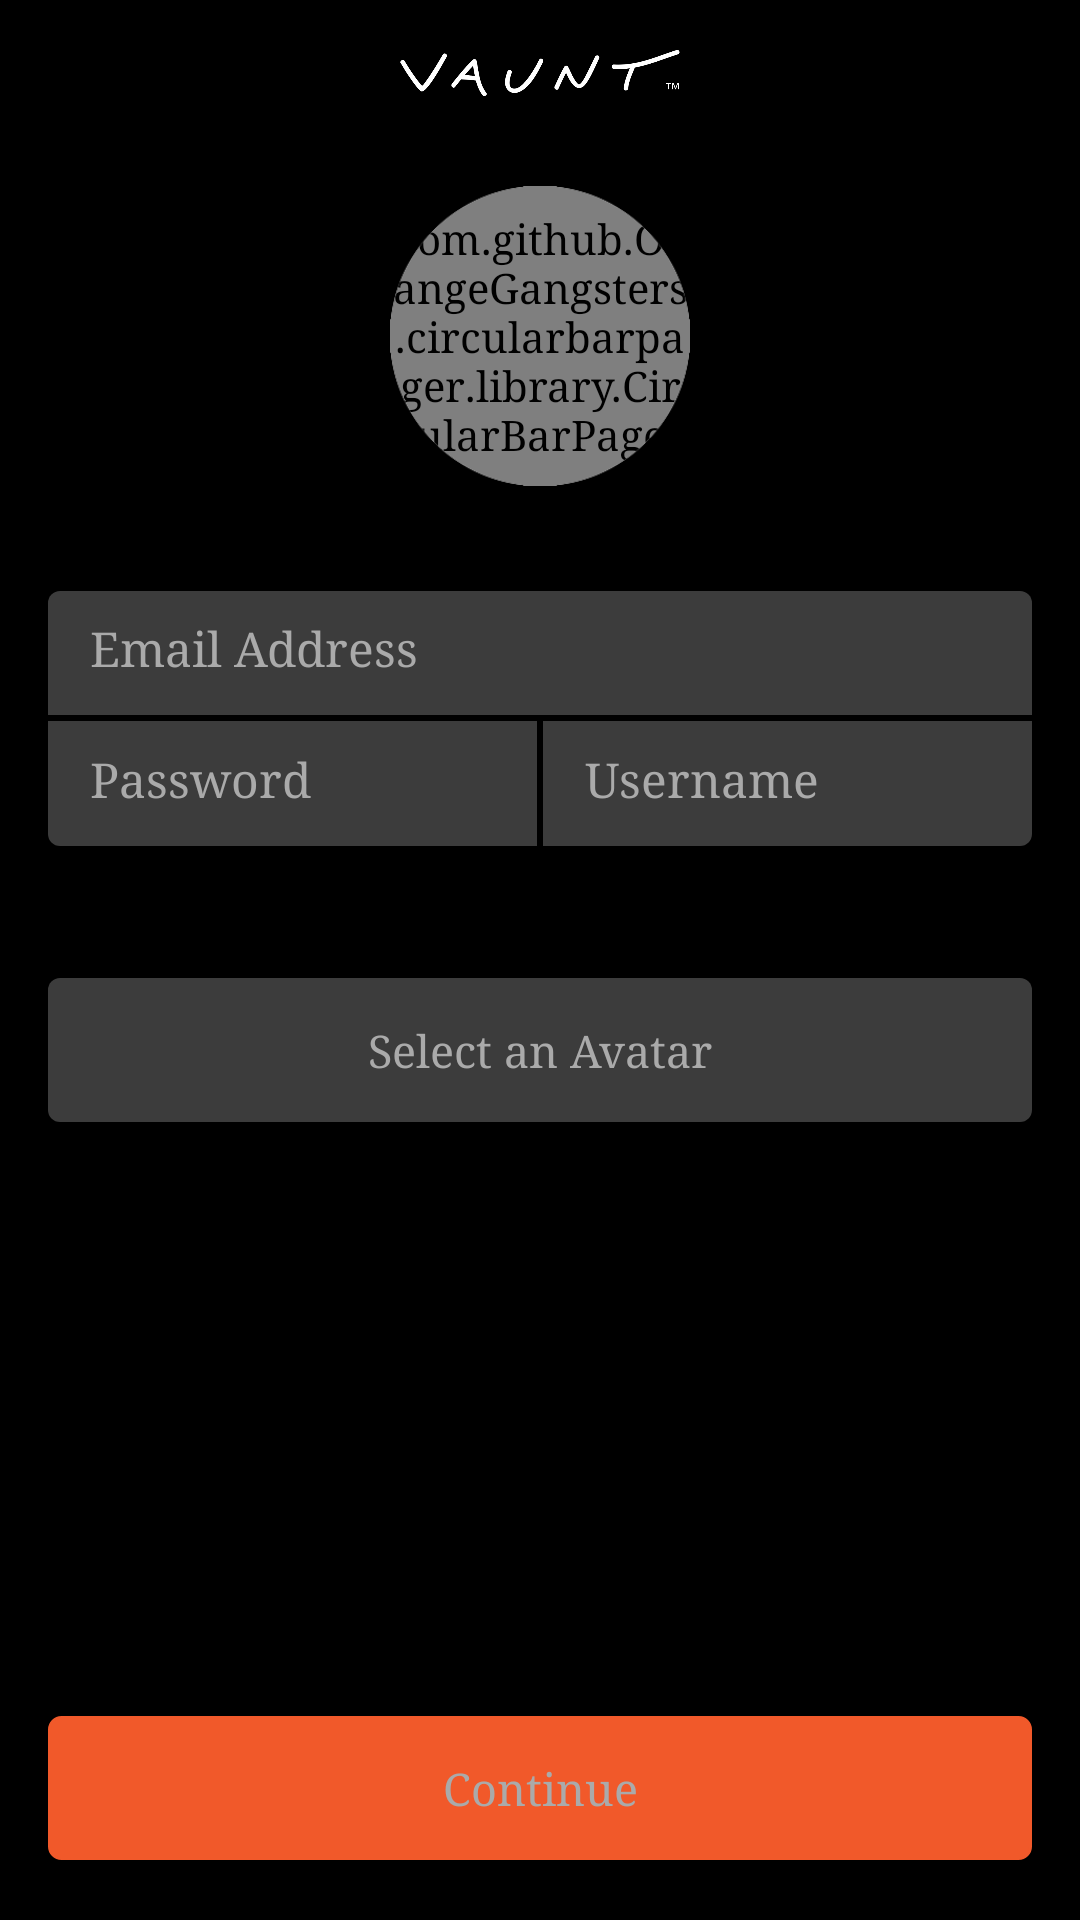

Produce the Android XML layout that renders to this screen, including the resource entries it uses.
<!-- AndroidManifest.xml: application theme AppTheme -->
<!-- res/layout/fragment_signup_1st.xml -->
<?xml version="1.0" encoding="utf-8"?>
<RelativeLayout xmlns:android="http://schemas.android.com/apk/res/android"
    android:layout_width="match_parent"
    android:layout_height="match_parent"
    android:orientation="vertical"
    android:background="@color/black"
    android:paddingLeft="16dp"
    android:paddingRight="16dp">


    <RelativeLayout
        android:layout_width="fill_parent"
        android:layout_height="32dp"
        android:layout_centerHorizontal="true"
        android:id="@+id/relativeLayout">

        <ImageView
            android:layout_width="wrap_content"
            android:layout_height="16dp"
            android:id="@+id/imageView2"
            android:src="@drawable/header_logo_triangle"
            android:layout_alignParentTop="true"
            android:layout_centerHorizontal="true" />

        <ImageView
            android:layout_width="wrap_content"
            android:layout_height="16dp"
            android:id="@+id/imgvHeaderLogo"
            android:src="@drawable/header_logo_text"
            android:layout_below="@+id/imageView2"
            android:layout_alignParentLeft="true"
            android:layout_alignParentStart="true" />

        <RelativeLayout
            android:layout_width="32dp"
            android:layout_height="fill_parent"
            android:layout_alignParentBottom="true"
            android:layout_alignParentLeft="true"
            android:layout_alignParentStart="true"
            android:id="@+id/btn_return">

            <ImageView
                android:layout_width="wrap_content"
                android:layout_height="wrap_content"
                android:layout_alignParentTop="false"
                android:layout_alignParentLeft="false"
                android:layout_alignParentStart="false"
                android:src="@drawable/ic_left_arrow"
                android:layout_centerInParent="true" />
        </RelativeLayout>
    </RelativeLayout>

    <RelativeLayout
        android:id="@+id/avatar_rect"
        android:layout_width="100dp"
        android:layout_height="100dp"
        android:layout_marginTop="30dp"
        android:layout_below="@+id/relativeLayout"
        android:layout_centerHorizontal="true">

        <view
            class="android.vaunt.ui.DynamicImageView"
            android:layout_width="100dp"
            android:layout_height="100dp"
            android:id="@+id/image_avatar"
            android:layout_gravity="center_horizontal"
            android:src="@drawable/avatar_placeholder"
            android:padding="5dp" />

        <com.github.OrangeGangsters.circularbarpager.library.CircularBarPager
            android:layout_height="match_parent"
            android:layout_width="match_parent"
            android:id="@+id/circle_progress"
            style="@style/CircularBarPager_Default"/>

        <ImageView
            android:layout_width="match_parent"
            android:layout_height="match_parent"
            android:id="@+id/select_avatar"
            android:layout_centerHorizontal="true"
            android:background="@drawable/avatar_edge" />

    </RelativeLayout>

    <TextView
        android:layout_width="match_parent"
        android:layout_height="@dimen/abc_action_button_min_height_material"
        android:text="Continue"
        android:id="@+id/btnContinue"
        android:layout_alignParentBottom="true"
        android:layout_centerHorizontal="true"
        android:textColor="@color/light_gray"
        android:textSize="15dp"
        android:background="@drawable/btn_red"
        android:gravity="center"
        android:layout_marginBottom="20dp" />

    <RelativeLayout
        android:layout_width="match_parent"
        android:layout_height="85dp"
        android:layout_below="@+id/avatar_rect"
        android:layout_centerHorizontal="true"
        android:layout_marginTop="35dp"
        android:background="@drawable/btn_gray"
        android:id="@+id/relativeLayout14">

        <LinearLayout
            android:orientation="horizontal"
            android:layout_width="match_parent"
            android:layout_height="2dp"
            android:layout_centerVertical="true"
            android:layout_centerHorizontal="true"
            android:background="@color/black"
            android:id="@+id/linearLayout12"></LinearLayout>

        <RelativeLayout
            android:layout_width="match_parent"
            android:layout_height="match_parent"
            android:layout_centerHorizontal="true"
            android:layout_below="@+id/linearLayout12">

            <RelativeLayout
                android:layout_width="2dp"
                android:layout_height="match_parent"
                android:layout_alignParentTop="true"
                android:layout_centerHorizontal="true"
                android:background="@color/black"
                android:id="@+id/relativeLayout13"></RelativeLayout>

            <EditText
                android:layout_width="match_parent"
                android:layout_height="wrap_content"
                android:id="@+id/et_pswd"
                android:layout_alignParentTop="false"
                android:layout_marginLeft="10dp"
                android:background="@drawable/edit_normal"
                android:layout_marginTop="2dp"
                android:layout_marginBottom="2dp"
                android:inputType="textEmailAddress"
                android:hint="Password"
                android:textColor="@color/white"
                android:textColorHint="@color/light_gray"
                android:textSize="16dp"
                android:layout_toLeftOf="@+id/relativeLayout13"
                android:layout_toStartOf="@+id/relativeLayout13"
                android:layout_alignParentLeft="true"
                android:layout_marginRight="10dp" />

            <EditText
                android:layout_width="match_parent"
                android:layout_height="wrap_content"
                android:id="@+id/et_username"
                android:background="@drawable/edit_normal"
                android:inputType="textEmailAddress"
                android:hint="Username"
                android:textColor="@color/white"
                android:textColorHint="@color/light_gray"
                android:textSize="16dp"
                android:layout_centerVertical="true"
                android:layout_toRightOf="@+id/relativeLayout13"
                android:layout_toEndOf="@+id/relativeLayout13"
                android:layout_alignParentRight="true"
                android:layout_alignParentTop="true"
                android:layout_alignParentBottom="true"
                android:layout_marginLeft="10dp"
                android:layout_marginRight="10dp"
                android:layout_marginTop="2dp"
                android:layout_marginBottom="2dp" />
        </RelativeLayout>

        <EditText
            android:layout_width="match_parent"
            android:layout_height="wrap_content"
            android:id="@+id/et_email"
            android:layout_alignParentTop="true"
            android:layout_centerHorizontal="true"
            android:layout_marginLeft="10dp"
            android:layout_above="@+id/linearLayout12"
            android:background="@drawable/edit_normal"
            android:layout_marginRight="10dp"
            android:layout_marginTop="2dp"
            android:layout_marginBottom="2dp"
            android:inputType="textEmailAddress"
            android:hint="Email Address"
            android:textColor="@color/white"
            android:textColorHint="@color/light_gray"
            android:textSize="16dp" />
    </RelativeLayout>

    <TextView
        android:layout_width="match_parent"
        android:layout_height="@dimen/abc_action_button_min_height_material"
        android:text="Select an Avatar"
        android:id="@+id/btnSelectAvatar"
        android:textColor="@color/light_gray"
        android:textSize="15dp"
        android:background="@drawable/btn_gray"
        android:gravity="center"
        android:layout_below="@+id/relativeLayout14"
        android:layout_alignParentRight="true"
        android:layout_alignParentEnd="true"
        android:layout_marginTop="44dp" />

</RelativeLayout>
<!-- resources referenced by this layout -->
<resources>
  <color name="black">#ff000000</color>
  <color name="light_gray">#aaaaaa</color>
  <color name="white">#ffffffff</color>
  <!-- drawable avatar_edge: png bitmap (drawable, 7760 bytes) -->
  <!-- drawable avatar_placeholder: png bitmap (drawable, 9468 bytes) -->
  <!-- drawable btn_gray (drawable) -->
  <?xml version="1.0" encoding="utf-8"?>
  <shape xmlns:android="http://schemas.android.com/apk/res/android" >
  
      
      <solid android:color="@color/gray" />
  
      
      <stroke
          android:width="0dp"
          android:color="@color/gray" />
  
      <padding
          android:bottom="0dp"
          android:left="0dp"
          android:right="0dp"
          android:top="0dp" />
      <corners android:radius="4dp"/>
  
  </shape>
  <!-- drawable btn_red (drawable) -->
  <?xml version="1.0" encoding="utf-8"?>
  <shape xmlns:android="http://schemas.android.com/apk/res/android" >
  
      
      <solid android:color="@color/orange" />
  
      
      <stroke
          android:width="1dp"
          android:color="@color/orange" />
  
      <padding
          android:bottom="4dp"
          android:left="4dp"
          android:right="4dp"
          android:top="4dp" />
      <corners android:radius="4dp"/>
  
  </shape>
  <!-- drawable edit_normal (drawable) -->
  <?xml version="1.0" encoding="utf-8"?>
  <shape xmlns:android="http://schemas.android.com/apk/res/android" >
  
      
      <solid android:color="@color/transparent" />
  
      
      <stroke
          android:width="1dp"
          android:color="@color/transparent" />
  
      <padding
          android:bottom="10dp"
          android:left="4dp"
          android:right="4dp"
          android:top="10dp" />
      <corners android:radius="1dp"/>
  
  </shape>
  <!-- drawable header_logo_text: png bitmap (drawable, 70032 bytes) -->
  <style name="CircularBarPager_Default">
          <item name="android:layout_height">match_parent</item>
          <item name="android:layout_width">match_parent</item>
  
          <item name="progress_arc_max">100</item>
          <item name="arc_progress">0</item>
  
          <item name="progress_arc_clockwise_outline_color">#555555</item>
          <item name="progress_arc_clockwise_color">#f1592a</item>
          <item name="progress_arc_counter_clockwise_outline_color">#f1592a</item>
          <item name="progress_arc_counter_clockwise_color">#f1592a</item>
          <item name="progress_start_line_enabled">false</item>
          <item name="progress_arc_clockwise_outline_width">5dp</item>
          <item name="progress_arc_counter_clockwise_outline_width">5dp</item>
          <item name="progress_arc_clockwise_width">5dp</item>
          <item name="progress_arc_counter_clockwise_width">5dp</item>
  
          <item name="progress_pager_on_click_enabled">true</item>
      </style>
  <style name="AppTheme" parent="Theme.AppCompat.Light.DarkActionBar">
          
          <item name="android:typeface">serif</item>
          <item name="actionSheetStyle">@style/ActionSheetStyleiOS7</item>
      </style>
  <color name="gray">#ff3c3c3c</color>
  <color name="orange">#fff1592a</color>
  <color name="transparent">#00000000</color>
  <style name="ActionSheetStyleiOS7">
          <item name="actionSheetBackground">@android:color/transparent</item>
          <item name="cancelButtonBackground">@drawable/slt_as_ios7_cancel_bt</item>
          <item name="otherButtonTopBackground">@drawable/slt_as_ios7_other_bt_top</item>
          <item name="otherButtonMiddleBackground">@drawable/slt_as_ios7_other_bt_middle</item>
          <item name="otherButtonBottomBackground">@drawable/slt_as_ios7_other_bt_bottom</item>
          <item name="otherButtonSingleBackground">@drawable/slt_as_ios7_other_bt_single</item>
          <item name="cancelButtonTextColor">#5c90cc</item>
          <item name="otherButtonTextColor">#5c90cc</item>
          <item name="actionSheetPadding">10dp</item>
          <item name="otherButtonSpacing">0dp</item>
          <item name="cancelButtonMarginTop">10dp</item>
          <item name="actionSheetTextSize">15sp</item>
      </style>
</resources>
